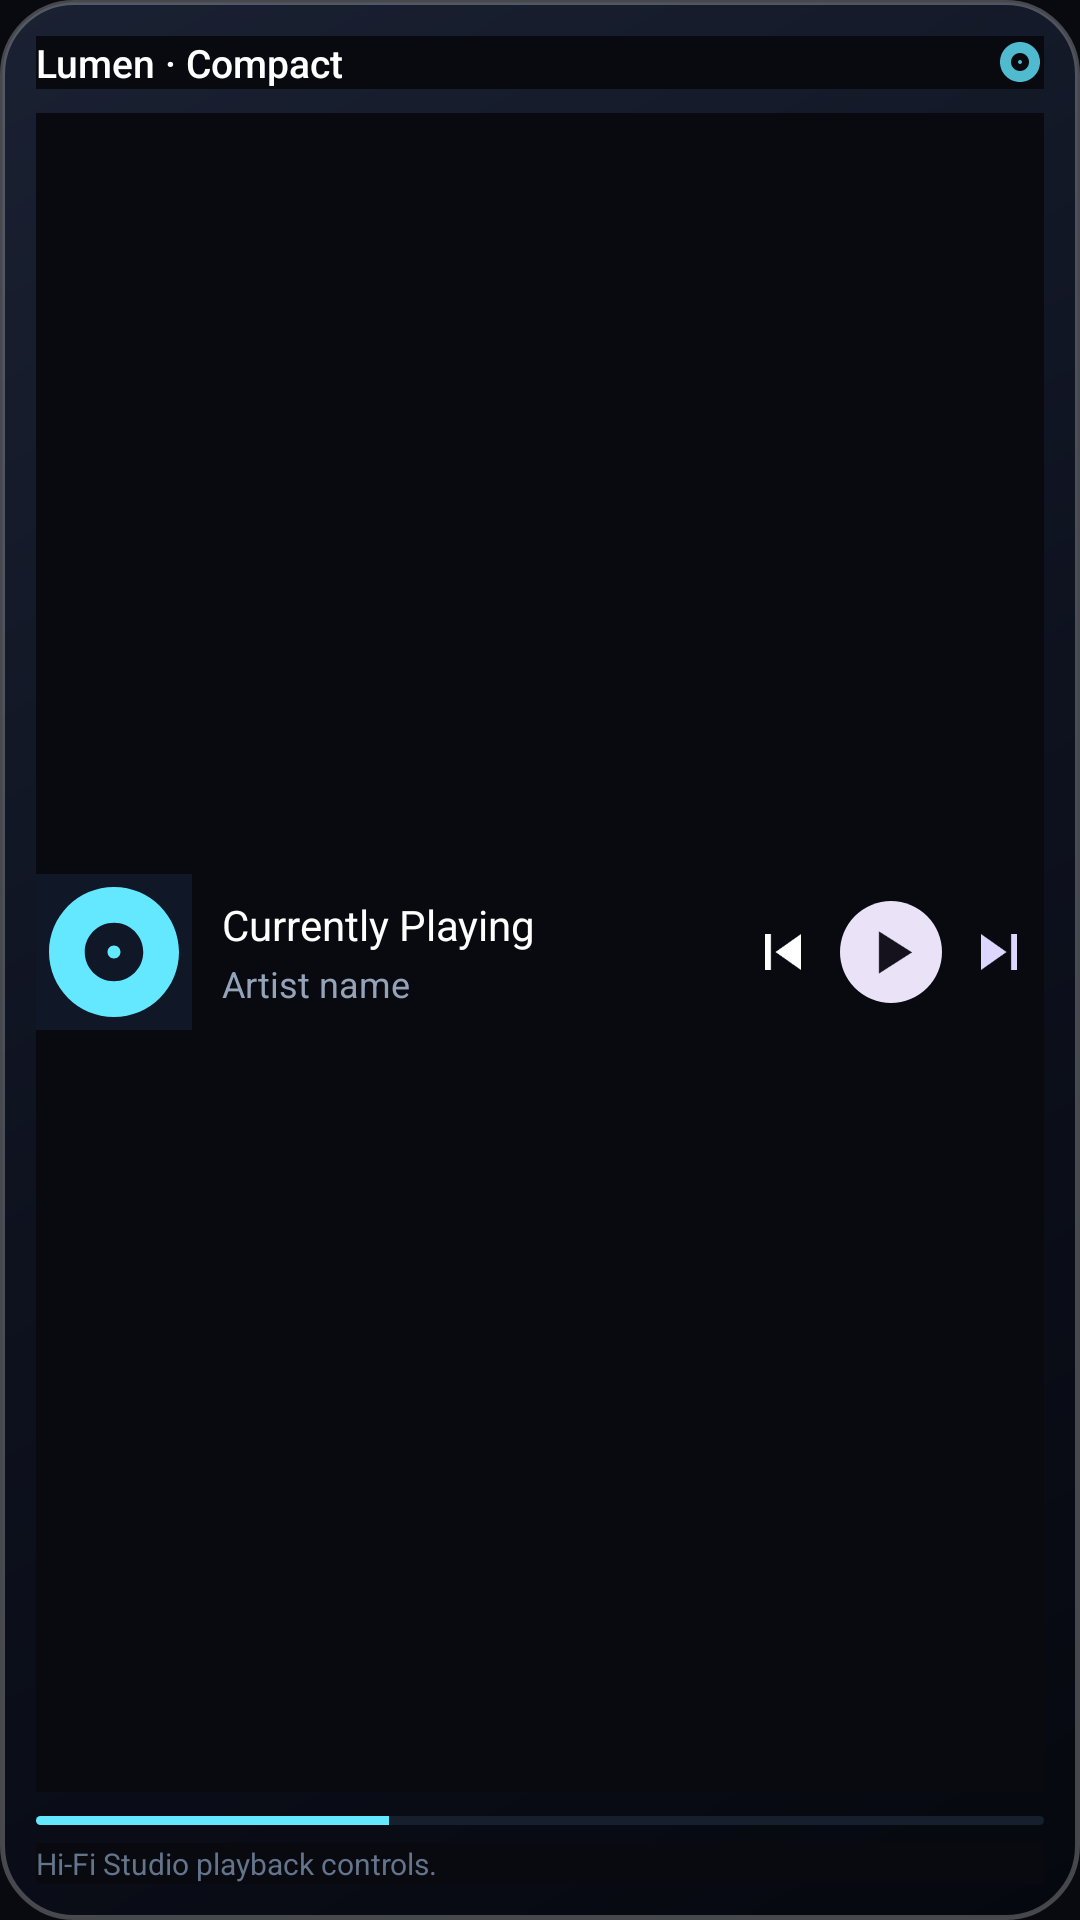

Layout XML and referenced resources for this Android screen:
<!-- AndroidManifest.xml: application theme AppTheme -->
<!-- res/layout/widget_compact.xml -->
<?xml version="1.0" encoding="utf-8"?>
<LinearLayout xmlns:android="http://schemas.android.com/apk/res/android"
    android:id="@+id/widget_compact_root"
    android:layout_width="match_parent"
    android:layout_height="match_parent"
    android:background="@drawable/widget_card_bg"
    android:orientation="vertical"
    android:padding="12dp">

    
    <LinearLayout
        android:layout_width="match_parent"
        android:layout_height="wrap_content"
        android:gravity="center_vertical"
        android:orientation="horizontal">

        <TextView
            android:layout_width="0dp"
            android:layout_height="wrap_content"
            android:layout_weight="1"
            android:fontFamily="sans-serif-medium"
            android:text="Lumen · Compact"
            android:textColor="#FFFFFF"
            android:textSize="13sp" />

        <ImageView
            android:layout_width="16dp"
            android:layout_height="16dp"
            android:alpha="0.8"
            android:src="@drawable/ic_widget_disc" />
    </LinearLayout>

    
    <LinearLayout
        android:layout_width="match_parent"
        android:layout_height="0dp"
        android:layout_marginTop="8dp"
        android:layout_weight="1"
        android:gravity="center_vertical"
        android:orientation="horizontal">

        
        <ImageView
            android:id="@+id/widget_compact_artwork"
            android:layout_width="52dp"
            android:layout_height="52dp"
            android:background="#101726"
            android:scaleType="centerCrop"
            android:src="@drawable/ic_widget_disc" />

        
        <LinearLayout
            android:layout_width="0dp"
            android:layout_height="wrap_content"
            android:layout_marginStart="10dp"
            android:layout_marginEnd="8dp"
            android:layout_weight="1"
            android:orientation="vertical">

            <TextView
                android:id="@+id/widget_compact_title"
                android:layout_width="wrap_content"
                android:layout_height="wrap_content"
                android:ellipsize="end"
                android:fontFamily="sans-serif-bold"
                android:maxLines="1"
                android:text="Currently Playing"
                android:textColor="#FFFFFF"
                android:textSize="14sp" />

            <TextView
                android:id="@+id/widget_compact_artist"
                android:layout_width="wrap_content"
                android:layout_height="wrap_content"
                android:layout_marginTop="2dp"
                android:ellipsize="end"
                android:fontFamily="sans-serif"
                android:maxLines="1"
                android:text="Artist name"
                android:textColor="#94A3B8"
                android:textSize="12sp" />
        </LinearLayout>

        
        <LinearLayout
            android:layout_width="wrap_content"
            android:layout_height="wrap_content"
            android:gravity="center_vertical"
            android:orientation="horizontal">

            <ImageButton
                android:id="@+id/widget_compact_prev"
                android:layout_width="30dp"
                android:layout_height="30dp"
                android:background="@android:color/transparent"
                android:contentDescription="Previous"
                android:scaleType="centerInside"
                android:src="@drawable/ic_widget_prev" />

            <ImageButton
                android:id="@+id/widget_compact_play_pause"
                android:layout_width="34dp"
                android:layout_height="34dp"
                android:layout_marginStart="4dp"
                android:layout_marginEnd="4dp"
                android:background="@drawable/widget_play_btn_bg"
                android:contentDescription="Play/Pause"
                android:scaleType="centerInside"
                android:src="@drawable/ic_widget_play" />

            <ImageButton
                android:id="@+id/widget_compact_next"
                android:layout_width="30dp"
                android:layout_height="30dp"
                android:background="@android:color/transparent"
                android:contentDescription="Next"
                android:scaleType="centerInside"
                android:src="@drawable/ic_widget_next" />
        </LinearLayout>
    </LinearLayout>

    
    <ProgressBar
        android:id="@+id/widget_compact_progress"
        style="?android:attr/progressBarStyleHorizontal"
        android:layout_width="match_parent"
        android:layout_height="3dp"
        android:layout_marginTop="8dp"
        android:max="1000"
        android:progress="350"
        android:progressDrawable="@drawable/widget_progress_drawable" />

    
    <TextView
        android:layout_width="match_parent"
        android:layout_height="wrap_content"
        android:layout_marginTop="6dp"
        android:fontFamily="sans-serif"
        android:text="Hi-Fi Studio playback controls."
        android:textColor="#64748B"
        android:textSize="10sp" />
</LinearLayout>
<!-- resources referenced by this layout -->
<resources>
  <!-- drawable ic_widget_disc (drawable) -->
  <vector xmlns:android="http://schemas.android.com/apk/res/android"
      android:width="24dp"
      android:height="24dp"
      android:viewportWidth="24"
      android:viewportHeight="24">
    <path
        android:fillColor="#63E8FF"
        android:pathData="M12,2C6.48,2 2,6.48 2,12s4.48,10 10,10 10,-4.48 10,-10S17.52,2 12,2zm0,14.5c-2.49,0 -4.5,-2.01 -4.5,-4.5S9.51,7.5 12,7.5s4.5,2.01 4.5,4.5 -2.01,4.5 -4.5,4.5zm0,-5.5c-0.55,0 -1,0.45 -1,1s0.45,1 1,1 1,-0.45 1,-1 -0.45,-1 -1,-1z"/>
  </vector>
  <!-- drawable ic_widget_next (drawable) -->
  <vector xmlns:android="http://schemas.android.com/apk/res/android"
      android:width="24dp"
      android:height="24dp"
      android:viewportWidth="24"
      android:viewportHeight="24">
    <path
        android:fillColor="#DDD6FE"
        android:pathData="M6,18l8.5,-6L6,6v12zM16,6v12h2V6h-2z"/>
  </vector>
  <!-- drawable ic_widget_play (drawable) -->
  <vector xmlns:android="http://schemas.android.com/apk/res/android"
      android:width="24dp"
      android:height="24dp"
      android:viewportWidth="24"
      android:viewportHeight="24">
    <path
        android:fillColor="#15121E"
        android:pathData="M8,5.14v14l11,-7l-11,-7z"/>
  </vector>
  <!-- drawable ic_widget_prev (drawable) -->
  <vector xmlns:android="http://schemas.android.com/apk/res/android"
      android:width="24dp"
      android:height="24dp"
      android:viewportWidth="24"
      android:viewportHeight="24">
    <path
        android:fillColor="#FFFFFF"
        android:pathData="M6,6h2v12H6V6zm3.5,6l8.5,6V6l-8.5,6z"/>
  </vector>
  <!-- drawable widget_card_bg (drawable) -->
  <?xml version="1.0" encoding="utf-8"?>
  <shape xmlns:android="http://schemas.android.com/apk/res/android"
      android:shape="rectangle">
      <gradient
          android:angle="315"
          android:startColor="#1A2132"
          android:centerColor="#0E121F"
          android:endColor="#06080F"
          android:type="linear" />
      <corners android:radius="24dp" />
      <stroke
          android:width="1.5dp"
          android:color="#40FFFFFF" />
  </shape>
  <!-- drawable widget_play_btn_bg (drawable) -->
  <?xml version="1.0" encoding="utf-8"?>
  <shape xmlns:android="http://schemas.android.com/apk/res/android"
      android:shape="oval">
      <solid android:color="#EAE3F7" />
  </shape>
  <!-- drawable widget_progress_drawable (drawable) -->
  <?xml version="1.0" encoding="utf-8"?>
  <layer-list xmlns:android="http://schemas.android.com/apk/res/android">
      <item android:id="@android:id/background">
          <shape android:shape="rectangle">
              <corners android:radius="3dp" />
              <solid android:color="#161F2E" />
          </shape>
      </item>
      <item android:id="@android:id/progress">
          <clip>
              <shape android:shape="rectangle">
                  <corners android:radius="3dp" />
                  <solid android:color="#63E8FF" />
              </shape>
          </clip>
      </item>
  </layer-list>
  <style name="AppTheme" parent="Theme.AppCompat.DayNight.NoActionBar">
          
          <item name="colorPrimary">@color/colorPrimary</item>
          <item name="colorPrimaryDark">@color/colorPrimaryDark</item>
          <item name="colorAccent">@color/colorAccent</item>
          <item name="android:windowBackground">#080A10</item>
          <item name="android:background">#080A10</item>
      </style>
  <!-- not gathered from this repository: default colours our renderer supplied (Android Studio template values) -->
  <color name="colorPrimary">#FF6200EE</color>
  <color name="colorPrimaryDark">#FF3700B3</color>
  <color name="colorAccent">#FF03DAC5</color>
</resources>
